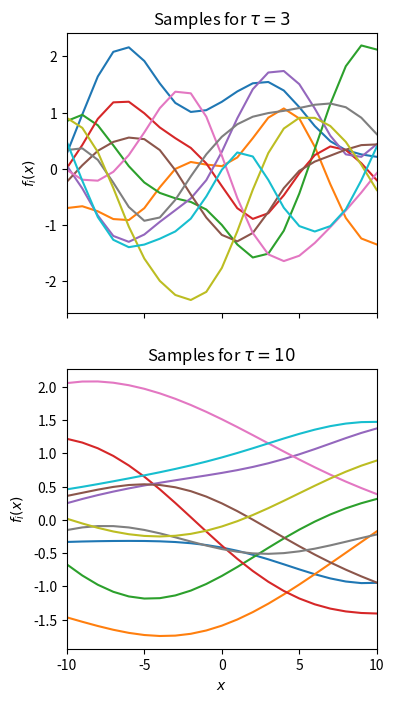
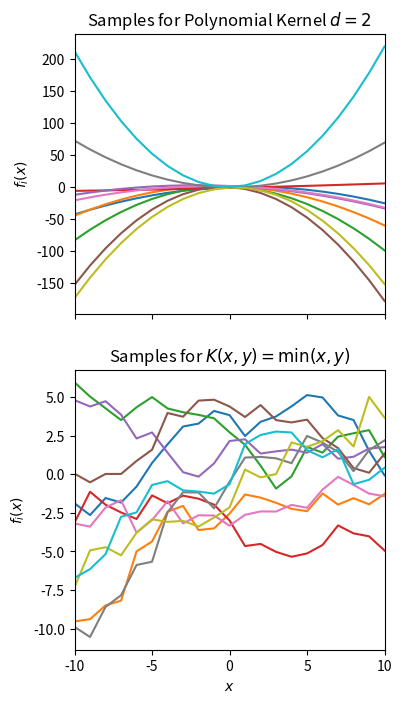

Write Python code to recreate these figures, in order. (Note: this script raises an exception after producing the figures.)

import numpy as np
from scipy.special import jv 

#from matplotlib import rc
#rc('font',**{'family':'sans-serif','sans-serif':['Helvetica']})
#rc('text', usetex=True)

##KERNELS
def k_polynomial(x, xp, d):
    return (np.dot(x, xp)+1)**d


def k_gaussian(x, xp, sigma):
    return np.exp(-np.sum((x-xp)**2)/(2*(sigma**2)))


def k_tanh(x, xp, kappa, Theta):
    return np.tanh(kappa * np.dot(x, xp) + Theta)

def k_bessel(x, xp, n, v, sigma):
    return jv(v, sigma*np.sum((x-xp)**2))/(np.sum((x-xp)**2)**(-float(n*(v+1))))


def k_min(x, xp):
    return np.min([x, xp])

def kernel_mat(f, x):
    '''
    :param f: kernel function
    :param x: vector of values
    :return: K symmetric matrix
    '''
    n = len(x)
    K = np.zeros((n, n))
    for i in range(0, n):
        for j in range(0, i+1):
            v = f(x[i], x[j])
            K[i, j] = v
            K[j, i] = v
    return K

def sample_functions(m, N, kernel):
    ''' For X={-m,...,1,0,1,...,m}, sample functions based on kernel 
    :param m: +/- X range
    :param N: number of samples 
    :param kernel: kernel function K(x,y)
    '''
    # Sample Functions
    X = np.arange(-m, m+1) 
    K = kernel_mat(kernel, X)
    return X, np.random.multivariate_normal(np.zeros((2*m+1)), K, (N))

def plot_samples(ax, f, title):
    # Plot Results
    for fi in f:
        ax.plot(X, fi)
    ax.set_title(title)
    ax.set_ylabel(r"$f_i(x)$")
    ax.set_xlim((np.min(X), np.max(X)))

if __name__ == "__main__":
    import matplotlib.pyplot as plt
    m = 10 # +/- range of X
    tau = 2 # tau Gaussian kernel parameter
    N = 10 # Number of samples
    
    X, f0 = sample_functions(m, N, lambda x,y: k_gaussian(x, y, 3))
    X, f1 = sample_functions(m, N, lambda x,y: k_gaussian(x, y, 10))
    X, f2 = sample_functions(m, N, lambda x,y: k_polynomial(x, y, 2))
    X, f3 = sample_functions(m, N, lambda x,y: k_min(x, y))
    
    # Plot Results
    figg, axg = plt.subplots((2), sharex=True, figsize=(4,8))
    figk, axk = plt.subplots((2), sharex=True, figsize=(4,8))
    plot_samples(axg[0], f0, r"Samples for $\tau = 3$")
    plot_samples(axg[1], f1, r"Samples for $\tau = 10$")
    axg[1].set_xlabel(r"$x$")
    
    plot_samples(axk[0], f2, r"Samples for Polynomial Kernel $d=2$")
    plot_samples(axk[1], f3, r"Samples for $K(x, y) =\operatorname{min}(x, y)$")
    axk[1].set_xlabel(r"$x$")

    plt.figure(figg.number)
    plt.savefig("img/gaussian_kernel_fig.eps")
    plt.figure(figk.number)
    plt.savefig("img/other_kernel_fig.eps")

    plt.show()

